Labelled photos from "data", an image-classification folder in odeiii/LEMed-Medical-Image-Fusion. The possible labels are: MRI scan, PET scan.

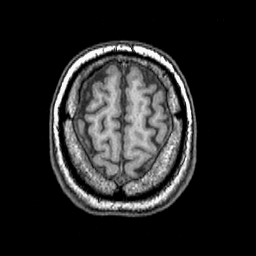
Label: MRI scan

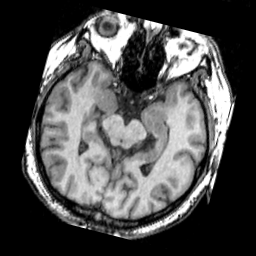
Label: MRI scan

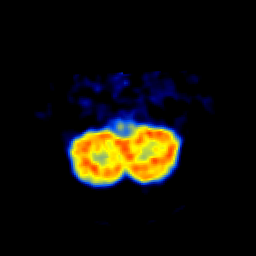
Label: PET scan

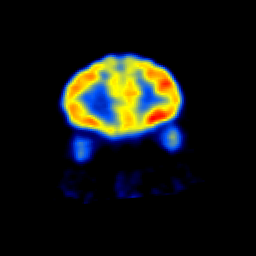
Label: PET scan

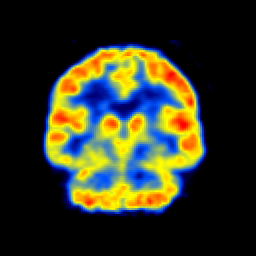
Label: PET scan

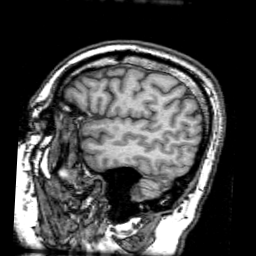
Label: MRI scan
